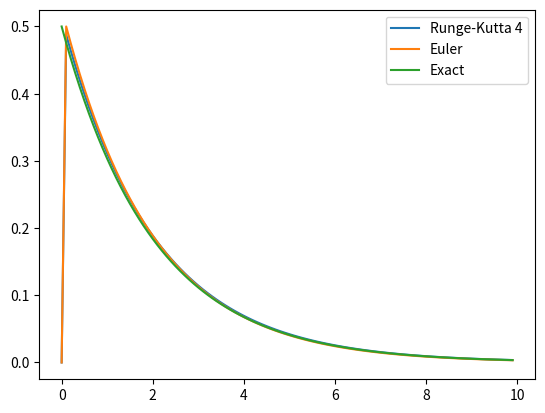

Reproduce this figure in Python.
# %%
import numpy as np
import matplotlib.pyplot as plt


# Runge-Kutta 4 example function
def RK4(t0, y0, x, h, fun, N):
    t = np.zeros((N, ))
    y = np.zeros((N, ))
    t[0] = t0
    y[0] = y0
    for i in range(1, N):
        k1 = fun(t[i-1],       y[i-1],            x[i-1])
        k2 = fun(t[i-1] + h/2, y[i-1] + h*(k1/2), x[i-1])
        k3 = fun(t[i-1] + h/2, y[i-1] + h*(k2/2), x[i-1])
        k4 = fun(t[i-1] + h,   y[i-1] + h*k3,     x[i-1])
        y[i] = y[i-1] + h/6 * (k1 + 2*k2 + 2*k3 + k4)
        t[i] = t[i-1] + h
    return y, t


# Euler example function
def Euler(t0, y0, x, h, fun, N):
    t = np.zeros((N, ))
    y = np.zeros((N, ))
    t[0] = t0
    y[0] = y0
    for i in range(1, N):
        y[i] = y[i-1] + h * fun(t[i-1], y[i-1], x[i-1])
        t[i] = t[i-1] + h
    return y, t


# Parameters
R = 1
C = 2

# Initial values
# y = u(t), voltage over resistor
# x = i(t), current delivered by current source
q0 = 0     # initial charge
u0 = q0/C  # initial voltage

# Simulation properties
t0 = 0                # start time
tN = 10               # end time (10 second simulation)
h = 0.1               # time-step size
N = round((tN-t0)/h)  # number of samples


# Create f(t, y, x) as function
def fun(t, y, x):
    return x/C - y/(R*C)


i = np.zeros((N, 1))  # i(t)
i[0] = 1/h            # simulate Dirac delta to get impulse response

y1, t1 = RK4(t0, u0, i, h, fun, N)
y2, t2 = Euler(t0, u0, i, h, fun, N)

plt.plot(t1, y1, label="Runge-Kutta 4")
plt.plot(t2, y2, label="Euler")
plt.plot(t1, 1/C*np.exp(-t1/(R*C)), label="Exact")

plt.legend()
plt.show()
